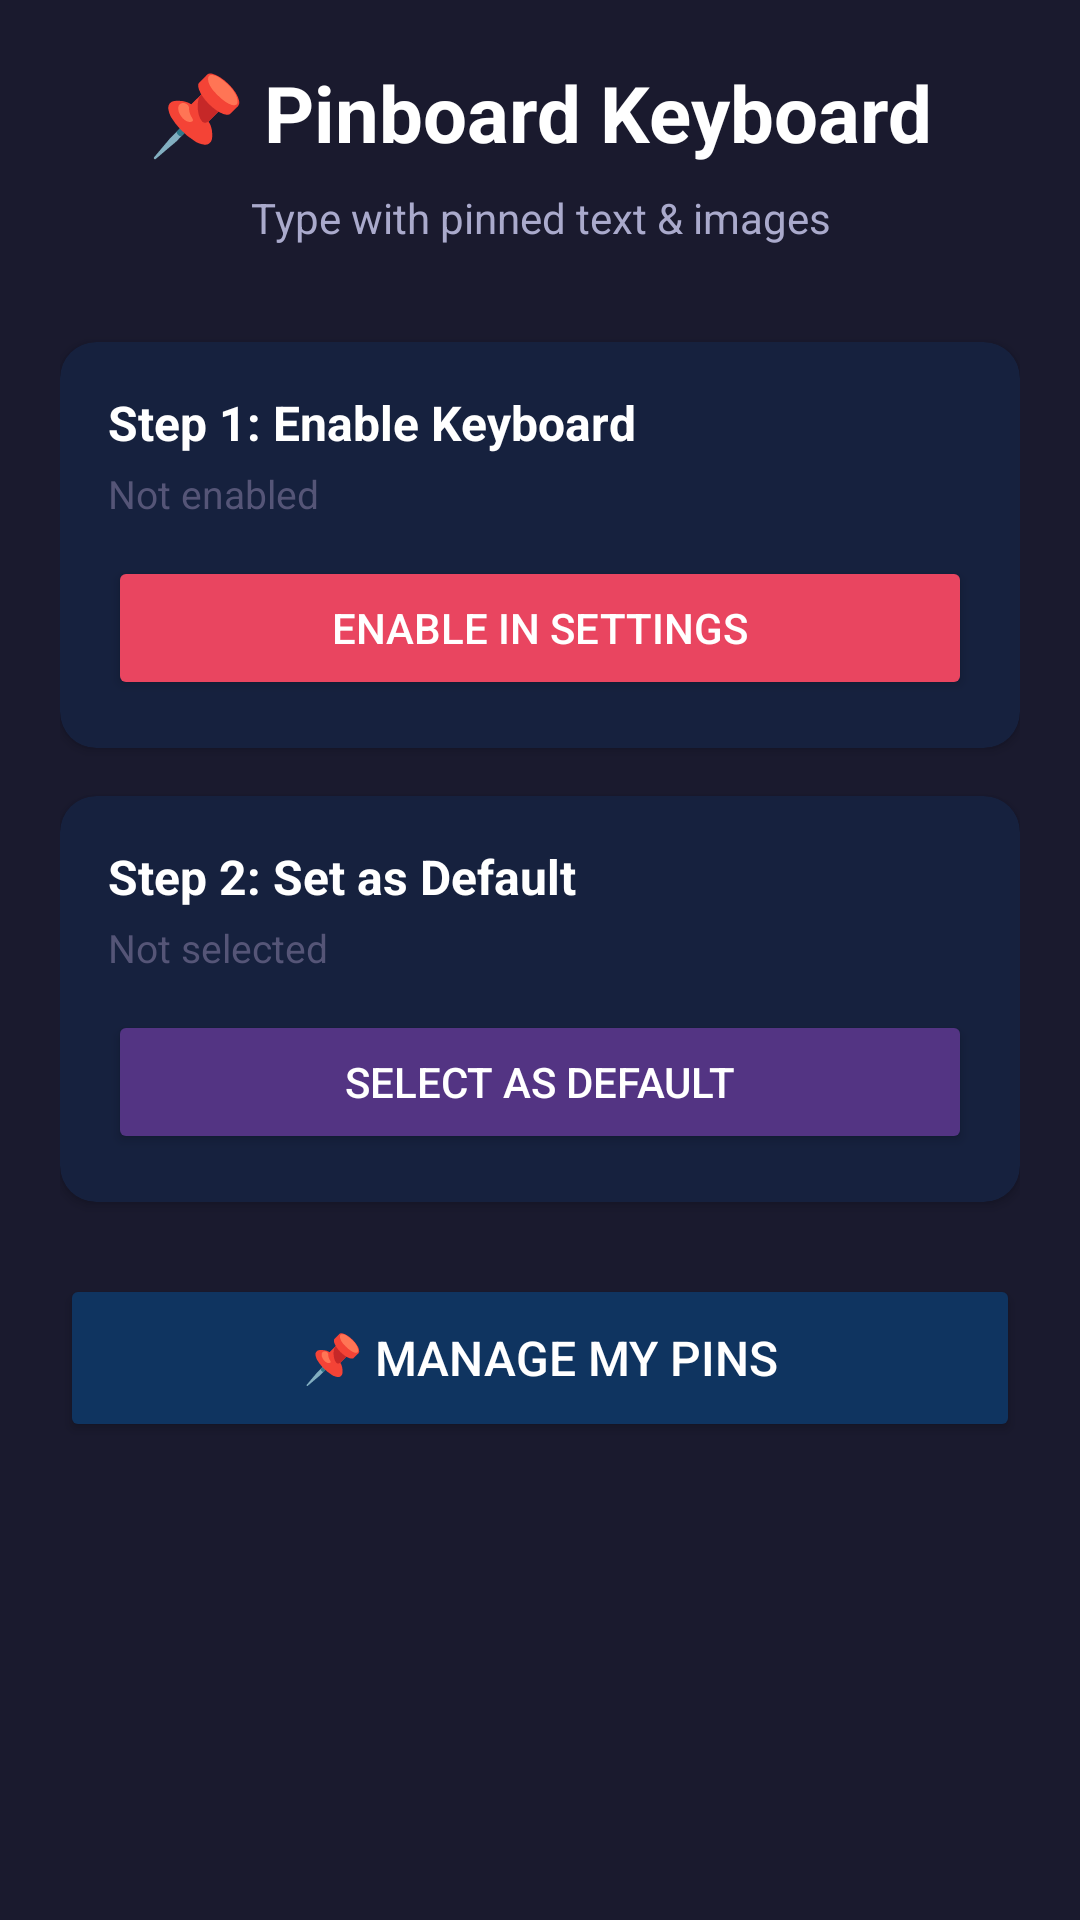

Android layout source for this screen:
<!-- AndroidManifest.xml: application theme Theme.PinboardKeyboard -->
<!-- res/layout/activity_main.xml -->
<?xml version="1.0" encoding="utf-8"?>
<ScrollView xmlns:android="http://schemas.android.com/apk/res/android"
    android:layout_width="match_parent"
    android:layout_height="match_parent"
    android:background="@color/keyboard_bg">

    <LinearLayout
        android:layout_width="match_parent"
        android:layout_height="wrap_content"
        android:orientation="vertical"
        android:padding="20dp">

        
        <TextView
            android:layout_width="match_parent"
            android:layout_height="wrap_content"
            android:text="📌 Pinboard Keyboard"
            android:textColor="@color/white"
            android:textSize="26sp"
            android:textStyle="bold"
            android:gravity="center"
            android:layout_marginBottom="8dp" />

        <TextView
            android:layout_width="match_parent"
            android:layout_height="wrap_content"
            android:text="Type with pinned text &amp; images"
            android:textColor="#AAAACC"
            android:textSize="14sp"
            android:gravity="center"
            android:layout_marginBottom="32dp" />

        
        <androidx.cardview.widget.CardView
            android:layout_width="match_parent"
            android:layout_height="wrap_content"
            android:layout_marginBottom="16dp"
            app:cardBackgroundColor="@color/surface"
            app:cardCornerRadius="12dp"
            xmlns:app="http://schemas.android.com/apk/res-auto">

            <LinearLayout
                android:layout_width="match_parent"
                android:layout_height="wrap_content"
                android:orientation="vertical"
                android:padding="16dp">

                <TextView
                    android:layout_width="match_parent"
                    android:layout_height="wrap_content"
                    android:text="Step 1: Enable Keyboard"
                    android:textColor="@color/white"
                    android:textSize="16sp"
                    android:textStyle="bold"
                    android:layout_marginBottom="4dp" />

                <TextView
                    android:id="@+id/step1_status"
                    android:layout_width="match_parent"
                    android:layout_height="wrap_content"
                    android:text="Not enabled"
                    android:textColor="@color/tab_inactive"
                    android:textSize="13sp"
                    android:layout_marginBottom="12dp" />

                <Button
                    android:id="@+id/btn_enable"
                    android:layout_width="match_parent"
                    android:layout_height="48dp"
                    android:text="Enable in Settings"
                    android:backgroundTint="@color/accent"
                    android:textColor="@color/white" />
            </LinearLayout>
        </androidx.cardview.widget.CardView>

        
        <androidx.cardview.widget.CardView
            android:layout_width="match_parent"
            android:layout_height="wrap_content"
            android:layout_marginBottom="16dp"
            app:cardBackgroundColor="@color/surface"
            app:cardCornerRadius="12dp"
            xmlns:app="http://schemas.android.com/apk/res-auto">

            <LinearLayout
                android:layout_width="match_parent"
                android:layout_height="wrap_content"
                android:orientation="vertical"
                android:padding="16dp">

                <TextView
                    android:layout_width="match_parent"
                    android:layout_height="wrap_content"
                    android:text="Step 2: Set as Default"
                    android:textColor="@color/white"
                    android:textSize="16sp"
                    android:textStyle="bold"
                    android:layout_marginBottom="4dp" />

                <TextView
                    android:id="@+id/step2_status"
                    android:layout_width="match_parent"
                    android:layout_height="wrap_content"
                    android:text="Not selected"
                    android:textColor="@color/tab_inactive"
                    android:textSize="13sp"
                    android:layout_marginBottom="12dp" />

                <Button
                    android:id="@+id/btn_select"
                    android:layout_width="match_parent"
                    android:layout_height="48dp"
                    android:text="Select as Default"
                    android:backgroundTint="@color/accent_secondary"
                    android:textColor="@color/white" />
            </LinearLayout>
        </androidx.cardview.widget.CardView>

        
        <Button
            android:id="@+id/btn_manage_pins"
            android:layout_width="match_parent"
            android:layout_height="56dp"
            android:text="📌 Manage My Pins"
            android:backgroundTint="@color/primary"
            android:textColor="@color/white"
            android:textSize="16sp"
            android:layout_marginTop="8dp" />

    </LinearLayout>
</ScrollView>
<!-- resources referenced by this layout -->
<resources>
  <color name="accent">#E94560</color>
  <color name="accent_secondary">#533483</color>
  <color name="keyboard_bg">#1A1A2E</color>
  <color name="primary">#0F3460</color>
  <color name="surface">#16213E</color>
  <color name="tab_inactive">#555577</color>
  <color name="white">#FFFFFF</color>
  <style name="Theme.PinboardKeyboard" parent="Theme.MaterialComponents.DayNight.DarkActionBar">
          <item name="colorPrimary">@color/primary</item>
          <item name="colorPrimaryVariant">@color/primary_dark</item>
          <item name="colorOnPrimary">@color/white</item>
          <item name="colorSecondary">@color/accent</item>
          <item name="android:statusBarColor">@color/primary_dark</item>
      </style>
  <color name="primary_dark">#1A1A2E</color>
</resources>
